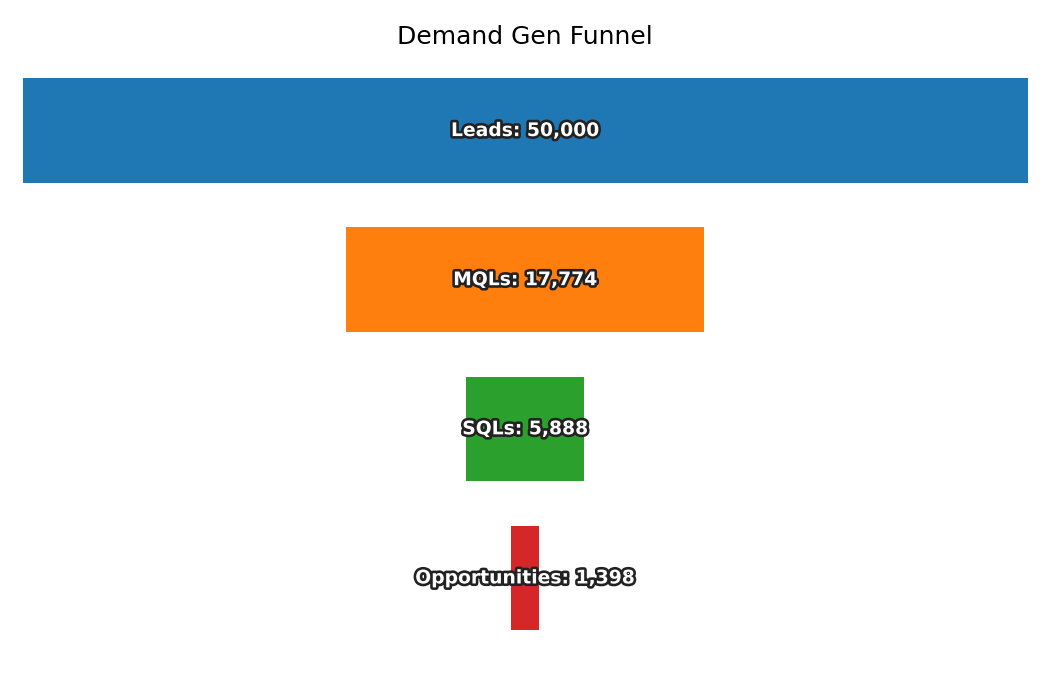

The data file committed next to this chart (first rows):
Stage, Count
Leads, 50000
MQLs, 17774
SQLs, 5888
Opportunities, 1398
